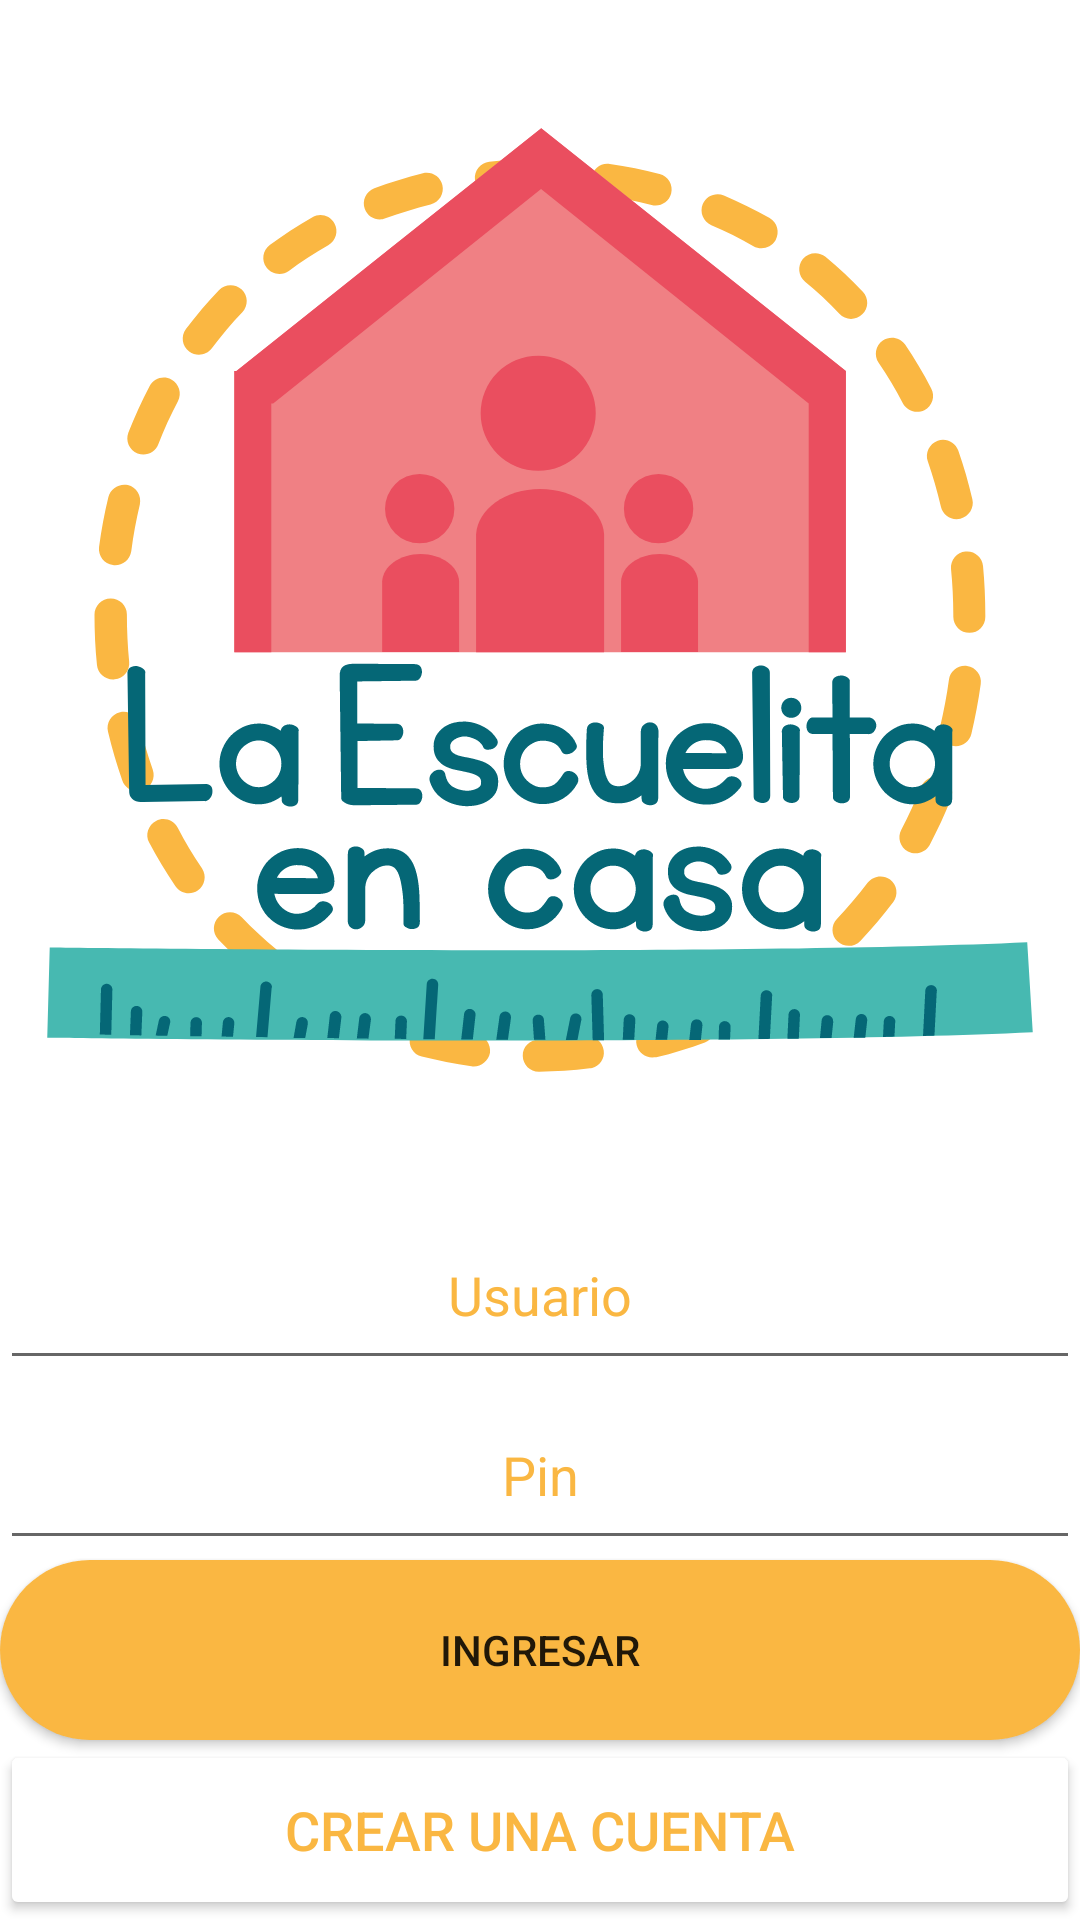

Produce the Android XML layout that renders to this screen, including the resource entries it uses.
<!-- AndroidManifest.xml: application theme Theme.ProyectoFinal -->
<!-- res/layout/activity_main.xml -->
<?xml version="1.0" encoding="utf-8"?>
<LinearLayout xmlns:android="http://schemas.android.com/apk/res/android"
    xmlns:app="http://schemas.android.com/apk/res-auto"
    xmlns:tools="http://schemas.android.com/tools"
    android:layout_width="match_parent"
    android:layout_height="match_parent"
    android:orientation="vertical"
    tools:context=".MainActivity">

    <ImageView
        android:id="@+id/imagenLogo"
        android:layout_width="match_parent"
        android:layout_height="0dp"
        android:layout_weight="2"
        android:src="@drawable/ic_logo_02"
        />

    <EditText
        android:id="@+id/EditaTextoUsuario"
        android:layout_width="match_parent"
        android:layout_height="0dp"
        android:layout_weight=".3"
        android:hint="@string/usuario"
        android:inputType="textEmailAddress"
        android:textAlignment="center"
        android:textColor="@color/naranja"
        android:textColorHint="@color/naranja"
        android:textSize="18sp"
        />

    <EditText
        android:id="@+id/EditaTextoContraseña"
        android:layout_width="match_parent"
        android:layout_height="0dp"
        android:layout_weight=".3"
        android:hint="@string/pin"
        android:inputType="textPassword"
        android:textAlignment="center"
        android:textColor="@color/naranja"
        android:textColorHint="@color/naranja"
        android:textSize="18sp"
        />

    <Button
        android:id="@+id/botonIngresar"
        android:layout_width="match_parent"
        android:layout_height="0dp"
        android:layout_weight=".3"
        android:text="@string/ingresar"
        android:background="@drawable/rounded_corners"
        android:backgroundTint="@color/naranja"

        />

    <Button
        android:id="@+id/botonCrearCuenta"
        android:layout_width="match_parent"
        android:layout_height="0dp"
        android:layout_weight=".3"
        android:text="@string/crear_cuenta"
        android:textColor="@color/naranja"
        android:textSize="18sp"
        android:backgroundTint="@color/white"
        />

</LinearLayout>
<!-- resources referenced by this layout -->
<resources>
  <color name="naranja">#fab742</color>
  <color name="white">#FFFFFFFF</color>
  <!-- drawable ic_logo_02: vector/xml drawable (drawable-v24, 26576 chars, omitted) -->
  <!-- drawable rounded_corners (drawable-v24) -->
  <?xml version="1.0" encoding="utf-8"?>
  <shape xmlns:android="http://schemas.android.com/apk/res/android">
      <corners android:radius="50dp" />
      <solid android:color="@color/naranja"/>
  </shape>
  <string name="crear_cuenta">Crear una cuenta</string>
  <string name="ingresar">Ingresar</string>
  <string name="pin">Pin</string>
  <string name="usuario">Usuario</string>
  <style name="Theme.ProyectoFinal" parent="Theme.MaterialComponents.DayNight.NoActionBar">
          
          <item name="colorPrimary">@color/naranja</item>
          <item name="colorPrimaryVariant">@color/purple_700</item>
          <item name="colorOnPrimary">@color/white</item>
          
          <item name="colorSecondary">@color/teal_200</item>
          <item name="colorSecondaryVariant">@color/teal_700</item>
          <item name="colorOnSecondary">@color/black</item>
          
          <item name="android:statusBarColor" tools:targetApi="l">?attr/colorPrimaryVariant</item>
          
          <item name="android:textColorHint">@color/naranja</item>
  
      </style>
  <color name="purple_700">#FF3700B3</color>
  <color name="teal_200">#FF03DAC5</color>
  <color name="teal_700">#FF018786</color>
  <color name="black">#FF000000</color>
</resources>
